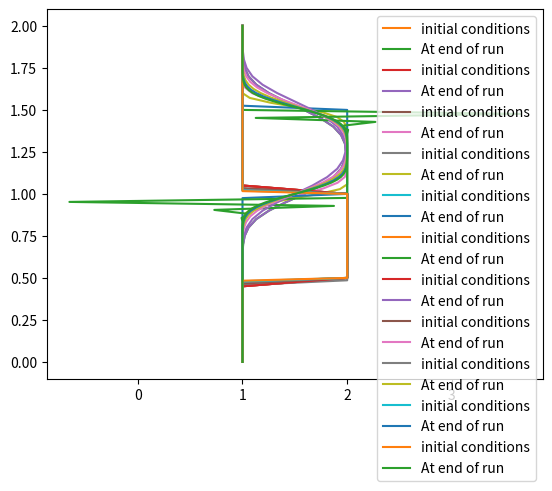

Recreate this plot in Python.
import numpy as np
import time
import matplotlib.pyplot as plt    
%matplotlib inline

total_height = 2.0 # height of the model (in m)
dt = 0.025 # dt is the length of each timestep
nz = 41  # define the number of grid points 
dz = total_height / (nz-1) # define the distance between any pair of adjacent grid points (delta z)
nt = 20    #nt is the number of timesteps we want to calculate
c = 1.      #assume wavespeed of c = 1 m/s

w_0 = np.ones(nz)      #numpy function ones() makes an array 
w_0[int(.5 / dz):int(1 / dz + 1)] = 2.  #setting w_0 = 2 if 0.5<=z<=1, setting w_0=1 elsewhere
print(w_0) # it shows us a hat function

# Let's take a look at those initial conditions 
plt.plot(w_0, np.linspace(0, total_height, nz))

wn = np.ones(nz) #Set the velocity as the initial conditions at the beginning of the run
w = w_0.copy()

# In each timestep(20 timesteps in total), iterate through all the grid points...
#...then repeat the iteration for all the timesteps 

for n in range(0, nt):  #loop for values of n from 0 to nt, so it will run nt times
    wn = w.copy() #copy the existing values of w into wn
    for i in range(1, nz): # if starting from the zero-th element, it will crash, due to the value un[i-1] doesn't exist
        w[i] = wn[i] - c * dt / dz * (wn[i] - wn[i-1])  

# Now let's try plotting our u array after advancing in time.
plt.plot(w_0,np.linspace(0, total_height, nz),label = "initial conditions")
plt.plot(w,np.linspace(0, total_height, nz),label = "At end of run")
plt.legend() 

# define a function called 'linearconv()', it allow us to change the number of grid points in over a 2m layer 

def linearconv(nz):
    dz = 2 / (nz - 1)  #dz is the distance between any pair of adjacent grid points
    nt = 20    #nt is the number of timesteps we want to calculate
    dt = .025  #dt is the amount of time each timestep covers 
    c = 1

    w = np.ones(nz)      #defining a numpy array which is nx elements long with every value equal to 1.
    w[int(.5/dz):int(1 / dz + 1)] = 2  #setting w = 2 if 0.5<=z<=1, setting w=1 if 0<z<0.5 or 1<z<2
    w_0=w.copy()
    
    wn = np.ones(nz) #initializing our placeholder array, zn, to hold the values we calculate for the n+1 timestep

    for n in range(0, nt):  #iterate through time
        wn = w.copy()  #copy the existing values of w into wn
        for i in range(1, nz):
            w[i] = wn[i] - c * dt / dz * (wn[i] - wn[i-1])   # using 1-D linear convection equation
        
    plt.plot(w_0,np.linspace(0, 2, nz),label = "initial conditions")
    plt.plot(w,np.linspace(0, 2, nz),label = "At end of run")
    plt.legend()


# Now reproduce the plot in the step 1 and 2 for reference:

linearconv(41) #convection using 41 grid points

# Increase the number of grid points
# still numerical diffusion present, but it is less severe (curve less smooth).

linearconv(61)

# the same pattern is present -- the wave is more square than in the previous runs

linearconv(71)

#completely changed to square curves

linearconv(81)

linearconv(85)

# This doesn't look anything like our original hat function.

# Re-define the function 'linearconv()' as 'linearconv_CFL(nz)' but make the timestep change dynamically with the grid resolution

def linearconv_CFL(nz):

    dz = 2 / (nz - 1)  #dz is the distance between two adjacent grid points
    run_length = 0.5 # which is the same as before - i.e. 20*0.025
    c = 1
    sigma = .5  # sigma is a Courant number 
    
    dt = sigma * dz  # now, the amount of time that each timestep covers, is calculated with respect to the size of dz...
                            # ...so, stability is enforced (the value of dt now depends on dz)
    nt = int(1 + run_length / dt)
    
    w = np.ones(nz)      #defining a numpy array which is nx elements long with every value equal to 1.
    w[int(.5/dz):int(1 / dz + 1)] = 2  #setting w = 2 if 0.5<=z<=1, setting w=1 if 0<z<0.5 or 1<z<2
    w_0=w.copy()

    wn = np.ones(nz)

    tic = time.perf_counter() # store the time at the beginning of the loop
    for n in range(nt):  #iterate through timestep
        wn = w.copy() 
        for i in range(1, nz):
            w[i] = wn[i] - c * dt / dz * (wn[i] - wn[i-1]) 
        
    toc = time.perf_counter() # store the time at the end of the loop
    time_taken_millisec=(toc-tic)*10e6
    print(f"The model took {time_taken_millisec:0.4f} milliseconds to run")

    plt.plot(w_0,np.linspace(0, 2, nz),label = "initial conditions")
    plt.plot(w,np.linspace(0, 2, nz),label = "At end of run")
    plt.legend()

    return(time_taken_millisec) # return the wallclock time for the model to complete
    

runtime_nz41=linearconv_CFL(41)

runtime_nz61=linearconv_CFL(61)

runtime_nz81=linearconv_CFL(81) 

# Compare to linearconv (41), the number of grid points (nx) doubled (from 41 to 81)... 
# ...which means you have changed to a higher resolution

# The distance between any pair of adjacent grid points (dx) has decreased 1/2 (from 0.05 to 0.025)

# Then, the amount of time each timestep covers (dt) will be changed as well...
# ...it depends on dx and also controlled by the value of sigma (in order to enfore stability)...
# ...so, in this example, dt has decresed 1/2 (from 0.025sec to 0.0125 sec)


# After changing all the variables (nx,dx,dt), iterate through all the grid points in the first timestep...
# ...then do the same iteration for the second timestep....
# ...until complete all the timesteps

runtime_nz101=linearconv_CFL(101)

runtime_nz121=linearconv_CFL(121)

factor=runtime_nz121/runtime_nz41
print(factor)